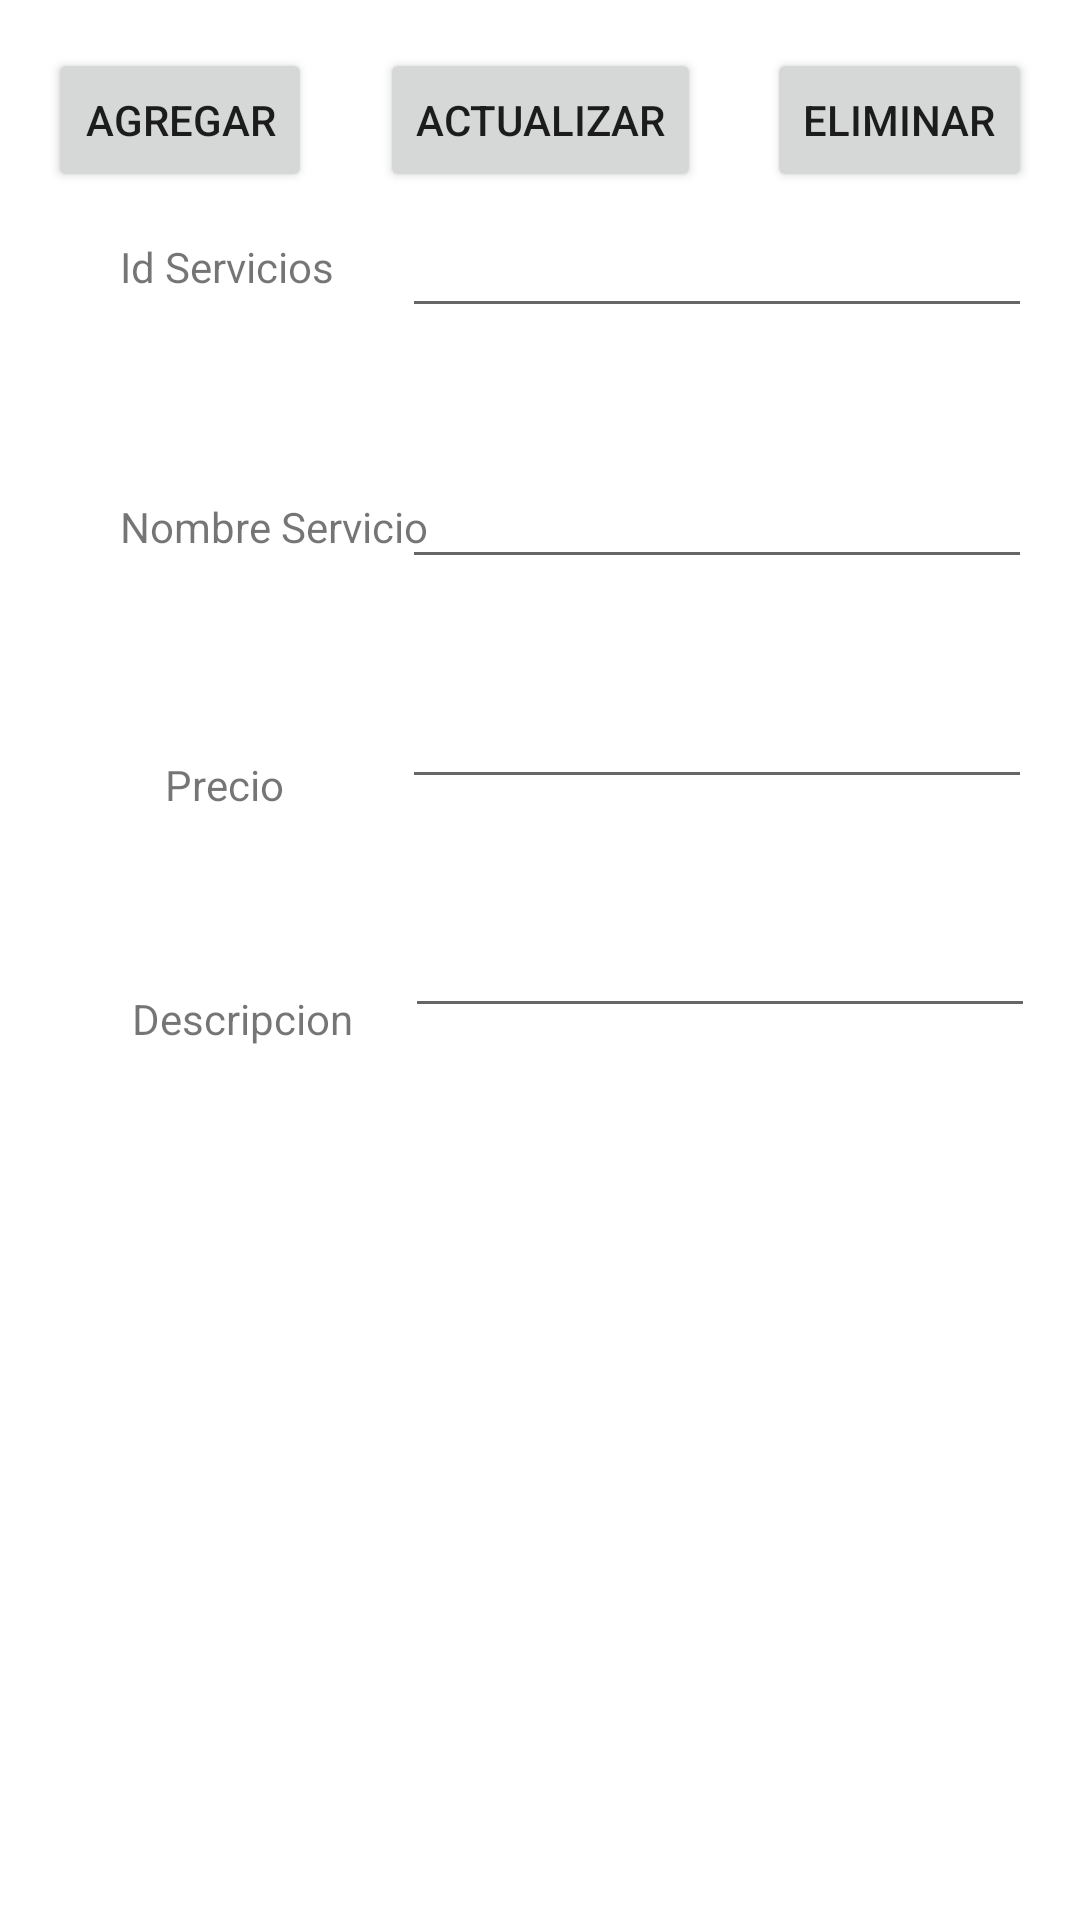

Write the Android layout XML for this screen, with the resource values it uses.
<!-- AndroidManifest.xml: application theme Theme.Proyecto3Parcial -->
<!-- res/layout/activity_servicios.xml -->
<?xml version="1.0" encoding="utf-8"?>
<androidx.constraintlayout.widget.ConstraintLayout xmlns:android="http://schemas.android.com/apk/res/android"
    xmlns:app="http://schemas.android.com/apk/res-auto"
    xmlns:tools="http://schemas.android.com/tools"
    android:layout_width="match_parent"
    android:layout_height="match_parent"
    tools:context=".ServiciosActivity">

    <TextView
        android:id="@+id/txvIdServicios"
        android:layout_width="wrap_content"
        android:layout_height="wrap_content"
        android:layout_marginStart="40dp"
        android:text="Id Servicios"
        app:layout_constraintBottom_toBottomOf="@+id/txtIdServicio"
        app:layout_constraintStart_toStartOf="parent"
        app:layout_constraintTop_toTopOf="@+id/txtIdServicio" />

    <EditText
        android:id="@+id/txtIdServicio"
        android:layout_width="wrap_content"
        android:layout_height="wrap_content"
        android:layout_marginTop="68dp"
        android:layout_marginEnd="16dp"
        android:ems="10"
        android:inputType="textPersonName"
        android:text=""
        app:layout_constraintEnd_toEndOf="parent"
        app:layout_constraintTop_toTopOf="parent" />

    <TextView
        android:id="@+id/txvNombreServicio"
        android:layout_width="wrap_content"
        android:layout_height="wrap_content"
        android:layout_marginStart="40dp"
        android:layout_marginBottom="40dp"
        android:text="Nombre Servicio"
        app:layout_constraintBottom_toTopOf="@+id/txtPrecioServicio"
        app:layout_constraintStart_toStartOf="parent" />

    <EditText
        android:id="@+id/txtNombreServicio"
        android:layout_width="wrap_content"
        android:layout_height="wrap_content"
        android:layout_marginEnd="16dp"
        android:ems="10"
        android:inputType="textPersonName"
        android:text=""
        app:layout_constraintBaseline_toBaselineOf="@+id/txvNombreServicio"
        app:layout_constraintEnd_toEndOf="parent" />

    <TextView
        android:id="@+id/txvPrecioServicio"
        android:layout_width="wrap_content"
        android:layout_height="wrap_content"
        android:layout_marginStart="55dp"
        android:layout_marginTop="67dp"
        android:text="Precio"
        app:layout_constraintStart_toStartOf="parent"
        app:layout_constraintTop_toBottomOf="@+id/txvNombreServicio" />

    <EditText
        android:id="@+id/txtPrecioServicio"
        android:layout_width="wrap_content"
        android:layout_height="wrap_content"
        android:layout_marginTop="225dp"
        android:layout_marginEnd="16dp"
        android:ems="10"
        android:inputType="textPersonName"
        android:text=""
        app:layout_constraintEnd_toEndOf="parent"
        app:layout_constraintTop_toTopOf="parent" />

    <TextView
        android:id="@+id/txvDescripcionServicio"
        android:layout_width="wrap_content"
        android:layout_height="wrap_content"
        android:layout_marginStart="44dp"
        android:layout_marginTop="59dp"
        android:text="Descripcion"
        app:layout_constraintStart_toStartOf="parent"
        app:layout_constraintTop_toBottomOf="@+id/txvPrecioServicio" />

    <EditText
        android:id="@+id/txtDescripcionServicio"
        android:layout_width="wrap_content"
        android:layout_height="wrap_content"
        android:layout_marginTop="35dp"
        android:layout_marginEnd="15dp"
        android:ems="10"
        android:inputType="textPersonName"
        app:layout_constraintEnd_toEndOf="parent"
        app:layout_constraintTop_toBottomOf="@+id/txtPrecioServicio" />

    <Button
        android:id="@+id/btnAgregarServicio"
        android:layout_width="wrap_content"
        android:layout_height="wrap_content"
        android:layout_marginStart="16dp"
        android:layout_marginTop="16dp"
        android:text="Agregar"
        app:layout_constraintStart_toStartOf="parent"
        app:layout_constraintTop_toTopOf="parent" />

    <Button
        android:id="@+id/btnActualizaServicio"
        android:layout_width="wrap_content"
        android:layout_height="wrap_content"
        android:layout_marginTop="16dp"
        android:text="Actualizar"
        app:layout_constraintEnd_toEndOf="parent"
        app:layout_constraintStart_toStartOf="parent"
        app:layout_constraintTop_toTopOf="parent" />

    <Button
        android:id="@+id/btnEliminarServicio"
        android:layout_width="wrap_content"
        android:layout_height="wrap_content"
        android:layout_marginTop="16dp"
        android:layout_marginEnd="16dp"
        android:text="Eliminar"
        app:layout_constraintEnd_toEndOf="parent"
        app:layout_constraintTop_toTopOf="parent" />
</androidx.constraintlayout.widget.ConstraintLayout>
<!-- resources referenced by this layout -->
<resources>
  <style name="Theme.Proyecto3Parcial" parent="Theme.MaterialComponents.DayNight.DarkActionBar">
          
          <item name="colorPrimary">@color/purple_500</item>
          <item name="colorPrimaryVariant">@color/purple_700</item>
          <item name="colorOnPrimary">@color/white</item>
          
          <item name="colorSecondary">@color/teal_200</item>
          <item name="colorSecondaryVariant">@color/teal_700</item>
          <item name="colorOnSecondary">@color/black</item>
          
          <item name="android:statusBarColor" tools:targetApi="l">?attr/colorPrimaryVariant</item>
          
      </style>
  <!-- not gathered from this repository: default colours our renderer supplied (Android Studio template values) -->
  <color name="purple_500">#FF6200EE</color>
  <color name="purple_700">#FF3700B3</color>
  <color name="teal_200">#FF03DAC5</color>
  <color name="teal_700">#FF018786</color>
  <color name="black">#FF000000</color>
  <color name="white">#FFFFFFFF</color>
</resources>
